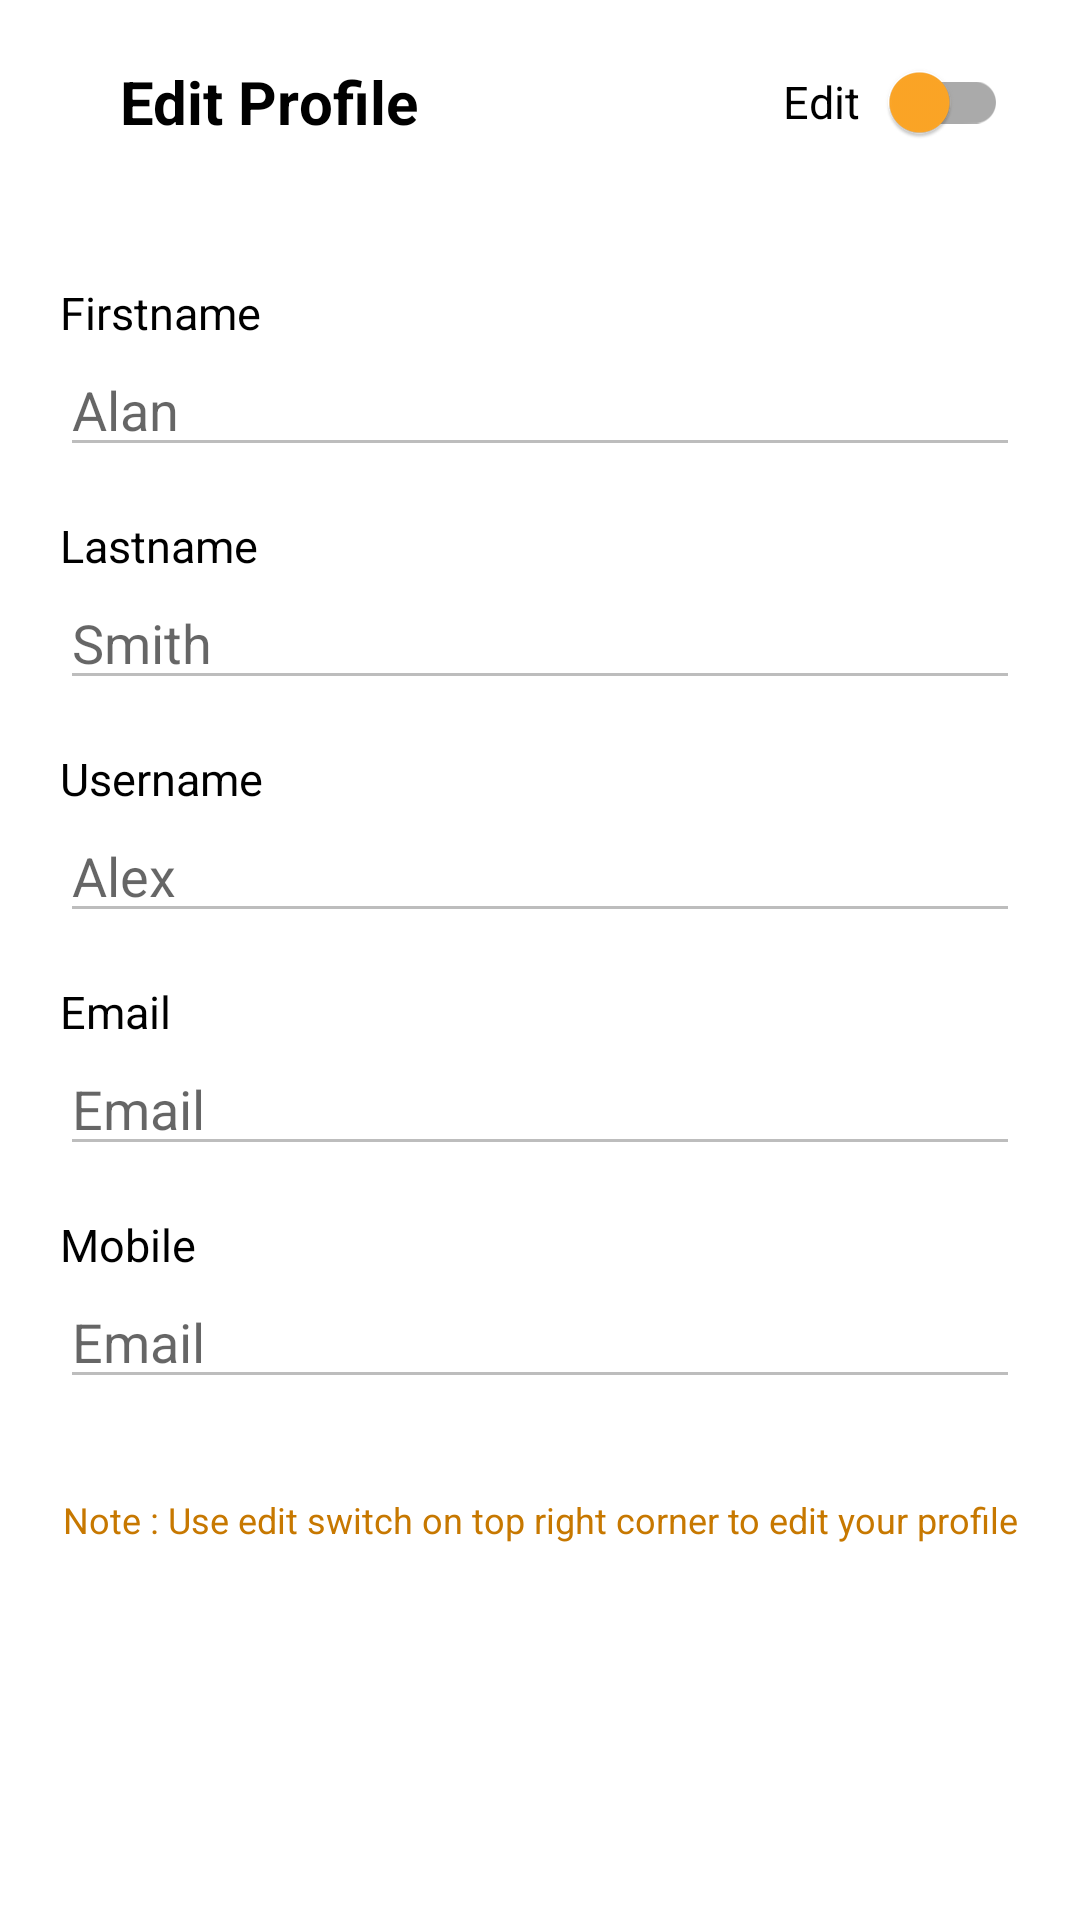

Reconstruct the res/layout file that produces this screen, plus the resources it refers to.
<!-- AndroidManifest.xml: application theme Theme.POSAndroid -->
<!-- res/layout/fragment_edit_profile.xml -->
<?xml version="1.0" encoding="utf-8"?>
<RelativeLayout xmlns:android="http://schemas.android.com/apk/res/android"
    xmlns:app="http://schemas.android.com/apk/res-auto"
    xmlns:tools="http://schemas.android.com/tools"
    android:layout_width="match_parent"
    android:layout_height="match_parent"
    tools:context=".view.user.EditProfileFragment">

    <LinearLayout
        android:id="@+id/toolbar"
        android:layout_width="match_parent"
        android:layout_height="wrap_content"
        android:layout_alignParentTop="true"
        android:layout_marginTop="10dp"
        android:gravity="center_vertical"
        android:orientation="horizontal">

        <ImageView
            android:id="@+id/iv_back"
            android:layout_width="wrap_content"
            android:layout_height="wrap_content"
            android:layout_marginLeft="24dp"
            android:src="@drawable/ic_arrow_back" />

        <TextView
            android:layout_width="0dp"
            android:layout_height="wrap_content"
            android:layout_gravity="center"
            android:layout_weight="1"
            android:gravity="start"
            android:paddingLeft="16dp"
            android:text="Edit Profile"
            android:textColor="@color/black"
            android:textSize="20sp"
            android:textStyle="bold" />

        <com.google.android.material.switchmaterial.SwitchMaterial
            android:id="@+id/switch_edit"
            android:layout_width="wrap_content"
            android:layout_height="wrap_content"
            android:layout_marginEnd="24dp"
            android:gravity="center"
            android:text="Edit"
            android:textSize="15sp"
            app:switchPadding="10dp"
            app:thumbTint="@color/orange_500"
            app:trackTint="@android:color/darker_gray" />

    </LinearLayout>

    <androidx.core.widget.NestedScrollView
        android:layout_width="match_parent"
        android:layout_height="wrap_content"
        android:layout_above="@+id/button_update"
        android:layout_below="@+id/toolbar"
        android:fillViewport="true">

        <LinearLayout
            android:layout_width="match_parent"
            android:layout_height="wrap_content"
            android:orientation="vertical"
            android:padding="20dp">

            <TextView
                android:layout_width="match_parent"
                android:layout_height="wrap_content"
                android:layout_gravity="top"
                android:layout_marginTop="16dp"
                android:gravity="center|start"
                android:text="Firstname"
                android:textColor="@color/black"
                android:textSize="15sp" />

            <com.google.android.material.textfield.TextInputEditText
                android:id="@+id/edit_first_name"
                android:layout_width="match_parent"
                android:layout_height="wrap_content"
                android:clickable="false"
                android:enabled="false"
                android:hint="Alan"
                tools:text="Admin" />

            <TextView
                android:layout_width="match_parent"
                android:layout_height="wrap_content"
                android:layout_gravity="top"
                android:layout_marginTop="16dp"
                android:gravity="center|start"
                android:text="Lastname"
                android:textColor="@color/black"
                android:textSize="15sp" />

            <com.google.android.material.textfield.TextInputEditText
                android:id="@+id/edit_last_name"
                android:layout_width="match_parent"
                android:layout_height="wrap_content"
                android:clickable="false"
                android:enabled="false"
                android:hint="Smith"
                tools:text="Admin" />

            <TextView
                android:layout_width="match_parent"
                android:layout_height="wrap_content"
                android:layout_gravity="top"
                android:layout_marginTop="16dp"
                android:gravity="center|start"
                android:text="Username"
                android:textColor="@color/black"
                android:textSize="15sp" />

            <com.google.android.material.textfield.TextInputEditText
                android:id="@+id/edit_user_name"
                android:layout_width="match_parent"
                android:layout_height="wrap_content"
                android:clickable="false"
                android:enabled="false"
                android:hint="Alex"
                tools:text="Admin" />

            <TextView
                android:layout_width="match_parent"
                android:layout_height="wrap_content"
                android:layout_gravity="top"
                android:layout_marginTop="16dp"
                android:gravity="center|start"
                android:text="Email"
                android:textColor="@color/black"
                android:textSize="15sp" />

            <com.google.android.material.textfield.TextInputEditText
                android:id="@+id/edit_email"
                android:layout_width="match_parent"
                android:layout_height="wrap_content"
                android:clickable="false"
                android:enabled="false"
                android:hint="Email"
                tools:text="admin@gmail.com" />


            <TextView
                android:layout_width="match_parent"
                android:layout_height="wrap_content"
                android:layout_gravity="top"
                android:layout_marginTop="16dp"
                android:gravity="center|start"
                android:text="Mobile"
                android:textColor="@color/black"
                android:textSize="15sp" />

            <LinearLayout
                android:id="@+id/layout_change_number"
                android:layout_width="match_parent"
                android:layout_height="wrap_content"
                android:orientation="vertical"
                android:visibility="visible">

                <com.google.android.material.textfield.TextInputEditText
                    android:id="@+id/edit_mobile"
                    android:layout_width="match_parent"
                    android:layout_height="wrap_content"
                    android:clickable="false"
                    android:enabled="false"
                    android:hint="Email"
                    tools:text="141541245" />

            </LinearLayout>

            <TextView
                android:layout_width="match_parent"
                android:layout_height="wrap_content"
                android:layout_gravity="top"
                android:layout_marginTop="32dp"
                android:gravity="center"
                android:text="Note : Use edit switch on top right corner to edit your profile"
                android:textColor="@color/orange_700"
                android:textSize="12sp" />


        </LinearLayout>

    </androidx.core.widget.NestedScrollView>

    <TextView
        android:id="@+id/button_update"
        android:layout_width="match_parent"
        android:layout_height="wrap_content"
        android:layout_alignParentBottom="true"
        android:layout_marginTop="16dp"
        android:background="@color/orange_700"
        android:gravity="center"
        android:padding="10dp"
        android:text="Update"
        android:textColor="@color/white"
        android:textSize="18sp"
        android:textStyle="bold"
        android:visibility="gone" />


</RelativeLayout>
<!-- resources referenced by this layout -->
<resources>
  <color name="black">#FF000000</color>
  <color name="orange_500">#ffa726</color>
  <color name="orange_700">#c77800</color>
  <color name="white">#FFFFFFFF</color>
  <style name="Theme.POSAndroid" parent="Theme.MaterialComponents.DayNight.NoActionBar">
          
          <item name="colorPrimary">@color/orange_500</item>
          <item name="colorPrimaryVariant">@color/orange_700</item>
          <item name="colorOnPrimary">@color/white</item>
          
          <item name="colorSecondary">@color/white</item>
          <item name="colorSecondaryVariant">@color/white</item>
          <item name="colorOnSecondary">@color/black</item>
          
          <item name="android:statusBarColor">?attr/colorPrimaryVariant</item>
          <item name="fontFamily">@font/source_sans_pro</item>
          
      </style>
</resources>
